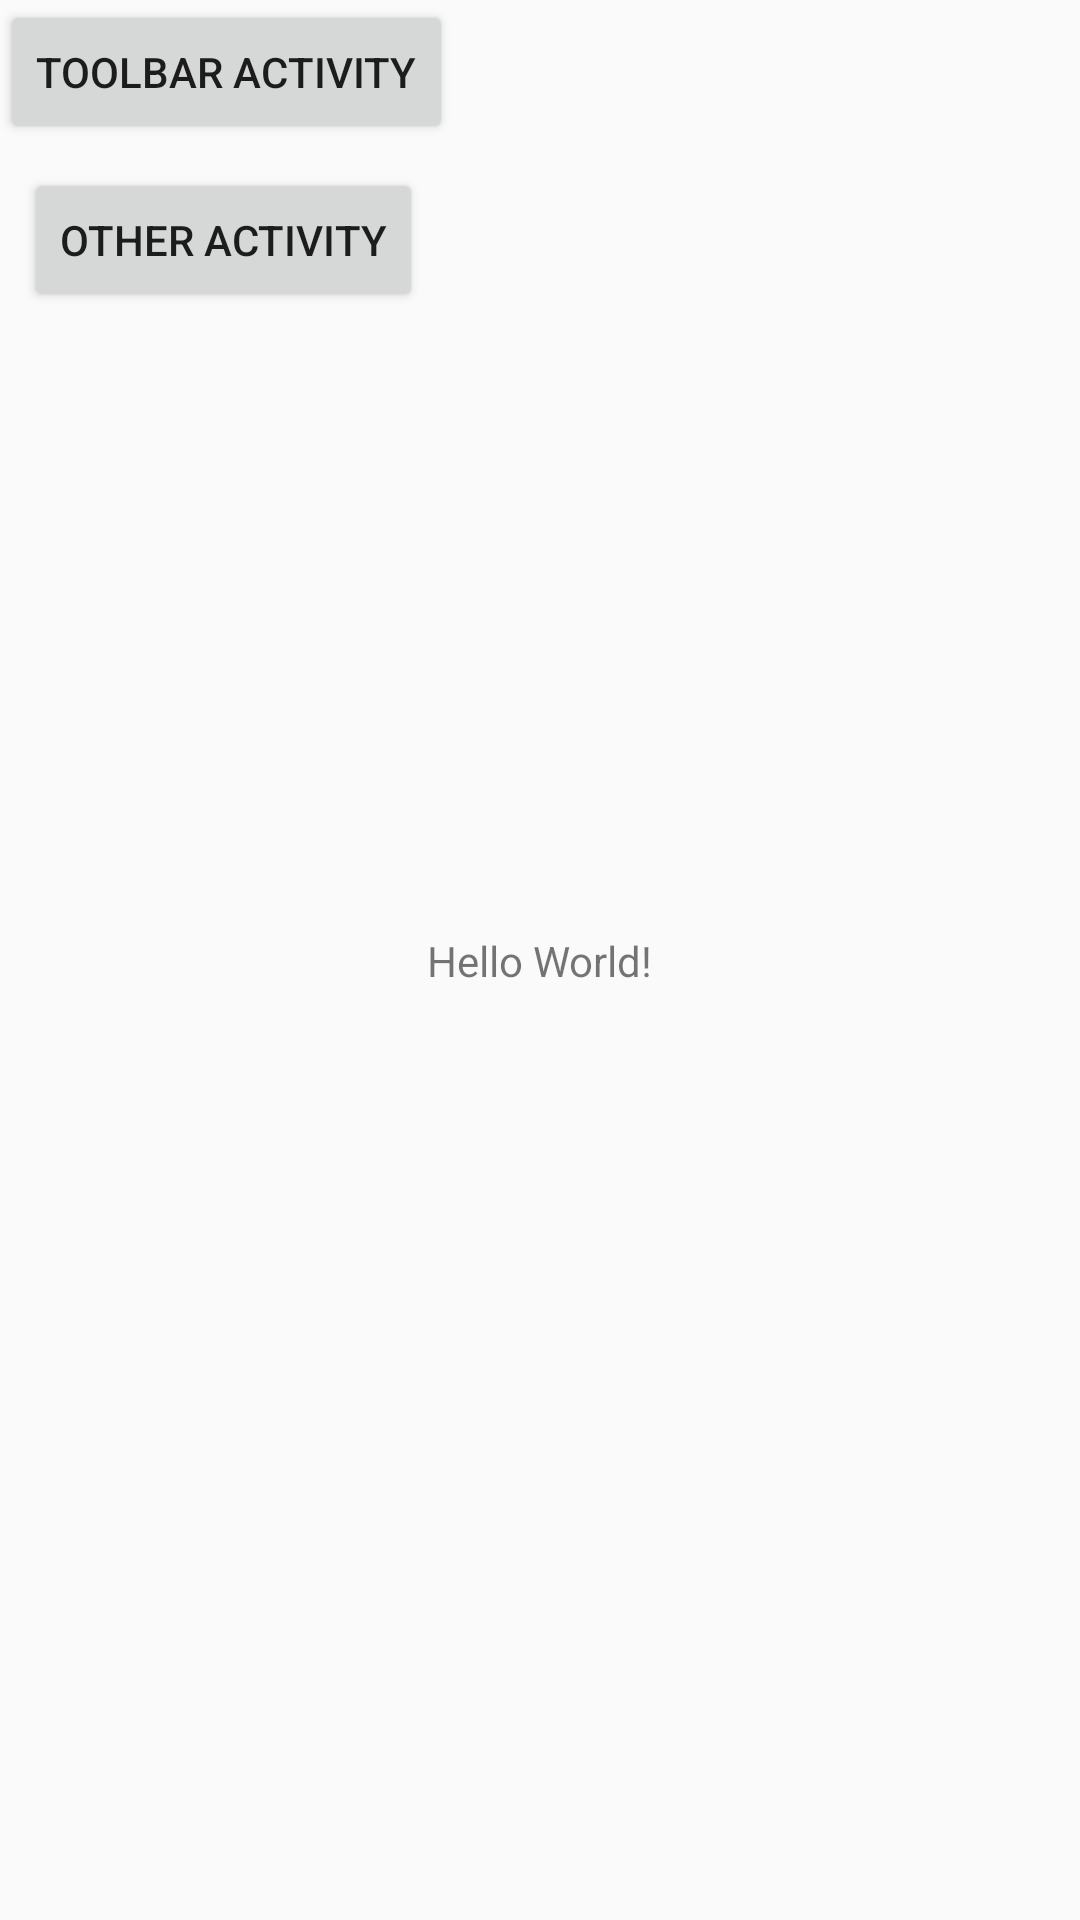

The Android layout XML behind this screen, and the referenced resources:
<!-- AndroidManifest.xml: application theme AppTheme -->
<!-- res/layout/activity_main.xml -->
<?xml version="1.0" encoding="utf-8"?>
<android.support.constraint.ConstraintLayout xmlns:android="http://schemas.android.com/apk/res/android"
    xmlns:app="http://schemas.android.com/apk/res-auto"
    xmlns:tools="http://schemas.android.com/tools"
    android:layout_width="match_parent"
    android:layout_height="match_parent"
    tools:context="haut.spoor.main.activity.MainActivity">

    <TextView
        android:layout_width="wrap_content"
        android:layout_height="wrap_content"
        android:text="Hello World!"
        app:layout_constraintBottom_toBottomOf="parent"
        app:layout_constraintLeft_toLeftOf="parent"
        app:layout_constraintRight_toRightOf="parent"
        app:layout_constraintTop_toTopOf="parent" />

    <Button
        android:onClick="startToolbarActivity"
        android:id="@+id/bt_start_toolbar_activity"
        android:text="@string/toolbar_activity"
        android:layout_width="wrap_content"
        android:layout_height="wrap_content" />

    <Button
        android:id="@+id/bt_start_other_activity"
        android:layout_width="wrap_content"
        android:layout_height="wrap_content"
        android:layout_marginStart="8dp"
        android:layout_marginTop="8dp"
        android:onClick="startOtherActivity"
        android:text="@string/other_activity"
        app:layout_constraintStart_toStartOf="parent"
        app:layout_constraintTop_toBottomOf="@+id/bt_start_toolbar_activity" />

</android.support.constraint.ConstraintLayout>
<!-- resources referenced by this layout -->
<resources>
  <string name="other_activity">Other Activity</string>
  <string name="toolbar_activity">ToolBar Activity</string>
  <style name="AppTheme" parent="Theme.AppCompat.Light.DarkActionBar">
          
          <item name="colorPrimary">@color/colorPrimary</item>
          <item name="colorPrimaryDark">@color/colorPrimaryDark</item>
          <item name="colorAccent">@color/colorAccent</item>
      </style>
  <!-- not gathered from this repository: default colours our renderer supplied (Android Studio template values) -->
  <color name="colorPrimary">#FF6200EE</color>
  <color name="colorPrimaryDark">#FF3700B3</color>
  <color name="colorAccent">#FF03DAC5</color>
</resources>
